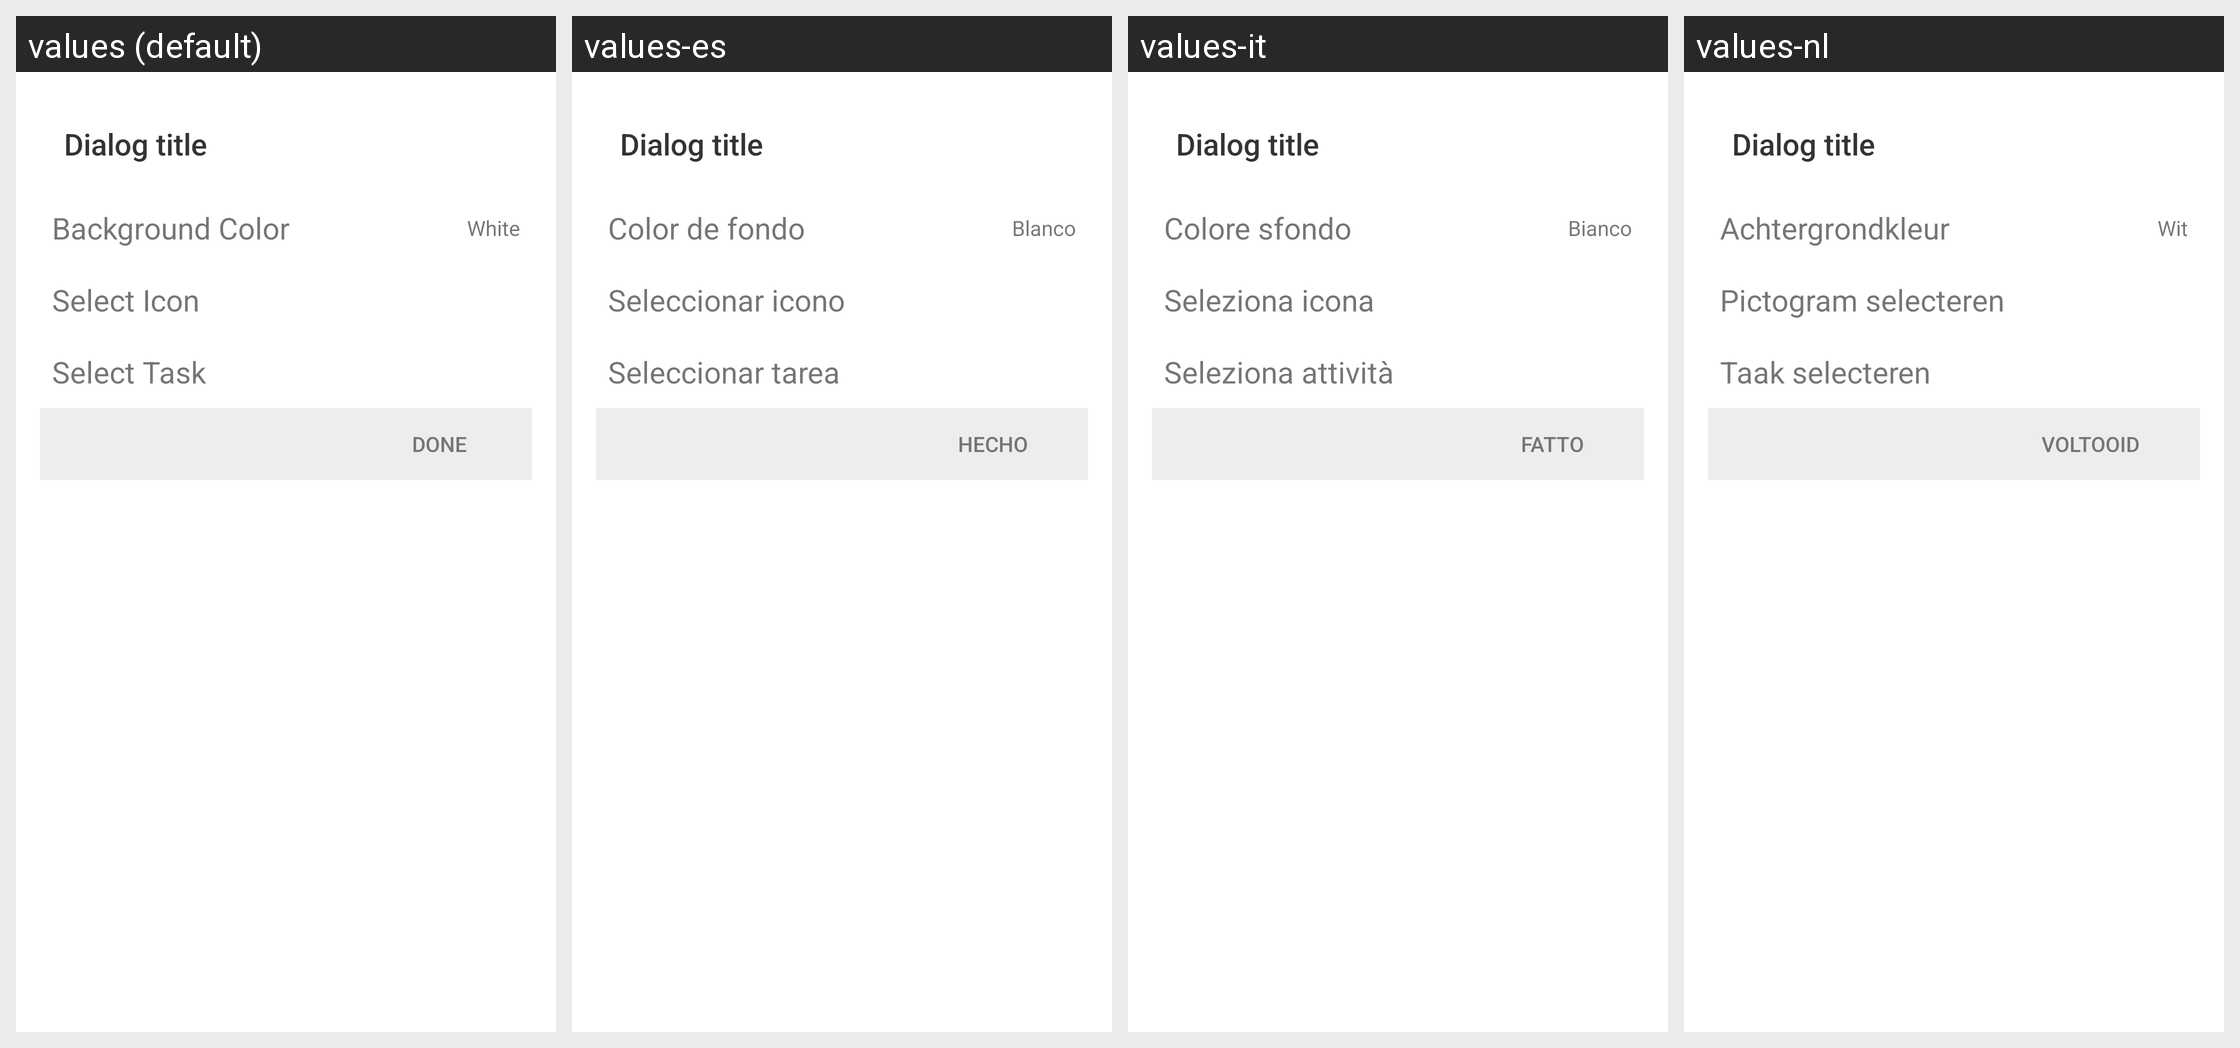

Translations of the strings shown on this Android screen, per locale in the grid:
Android screen res/layout/activity_widget_single_task_configuration.xml rendered under 4 locales, left to right: values (default), values-es, values-it, values-nl. Device: Nexus 5 (rendered at 1080×1920; each locale shown at half size, 540×960, under a caption strip naming it); theme TagstandDialog.
Other locales in the repository, not shown: values-da, values-de, values-el, values-fr, values-hr, values-hu, values-ja, values-ko, values-pl, values-pt, values-ru, values-zh-rCN, values-zh-rTW.
Strings drawn on this screen, with the default value and each locale's value (text and hints the layout hard-codes, and strings that could not be matched under every locale, appear in the picture but are not listed):

background_color
  values: Background Color
  values-es: Color de fondo
  values-it: Colore sfondo
  values-nl: Achtergrondkleur

select_icon
  values: Select Icon
  values-es: Seleccionar icono
  values-it: Seleziona icona
  values-nl: Pictogram selecteren

select_task
  values: Select Task
  values-es: Seleccionar tarea
  values-it: Seleziona attività
  values-nl: Taak selecteren
